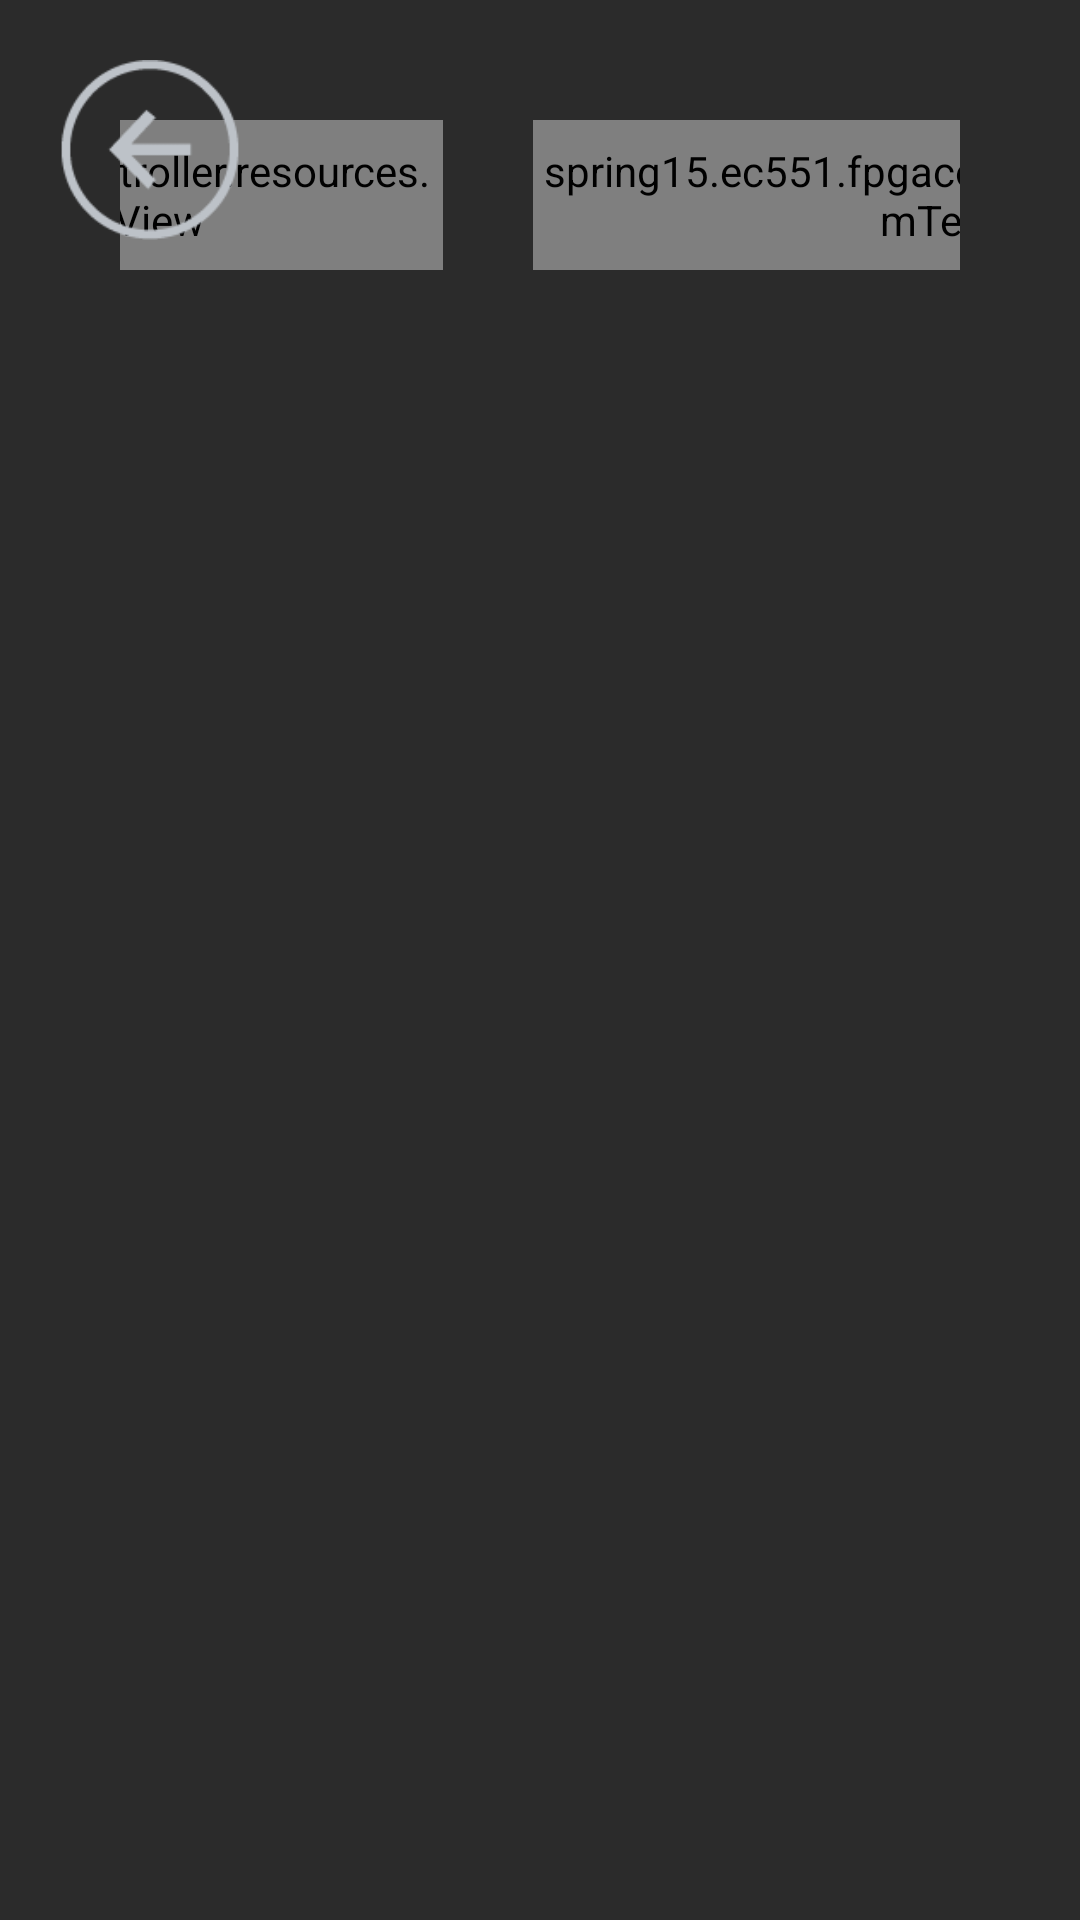

Reconstruct the res/layout file that produces this screen, plus the resources it refers to.
<!-- AndroidManifest.xml: application theme AppTheme -->
<!-- res/layout/activity_main.xml -->
<RelativeLayout
    xmlns:android="http://schemas.android.com/apk/res/android"
    xmlns:tools="http://schemas.android.com/tools"
    android:id="@+id/activity_layout"
    android:layout_width="match_parent"
    android:layout_height="match_parent"
    android:background="@color/background_black"
    tools:context=".MainActivity">

    <FrameLayout
        android:id="@+id/fragment_container"
        android:layout_width="match_parent"
        android:layout_height="match_parent"/>

    <Button
        android:id="@+id/back_button"
        android:background="@drawable/button_back_selector"
        android:layout_width="@dimen/back_button_size"
        android:layout_height="@dimen/back_button_size"
        android:layout_alignParentTop="true"
        android:layout_alignParentLeft="true"
        android:layout_alignParentStart="true"
        android:layout_margin="@dimen/margin1"/>

    <RelativeLayout
        android:id="@+id/top_hud_container"
        android:layout_width="match_parent"
        android:layout_height="wrap_content"
        android:padding="@dimen/top_hud_padding"
        android:layout_margin="@dimen/margin1"
        android:background="@color/background_black"
        android:gravity="center">

        <spring15.ec551.fpgacontroller.resources.CustomTextView
            android:id="@+id/controller_text"
            android:layout_height="@dimen/top_hud_item_height"
            android:layout_width="@dimen/top_hud_item_width"
            android:layout_marginRight="@dimen/top_hud_item_margin"
            android:layout_marginEnd="@dimen/top_hud_item_margin"
            android:textSize="@dimen/status_text_size"
            android:text="@string/controller"
            android:gravity="center" />

        <spring15.ec551.fpgacontroller.resources.CustomTextView
            android:id="@+id/vehicle_text"
            android:layout_height="@dimen/top_hud_item_height"
            android:layout_width="@dimen/top_hud_item_width"
            android:layout_marginLeft="@dimen/top_hud_item_margin"
            android:layout_marginStart="@dimen/top_hud_item_margin"
            android:textSize="@dimen/status_text_size"
            android:text="@string/vehicle"
            android:gravity="center"
            android:layout_toRightOf="@id/controller_text"
            android:layout_toEndOf="@id/controller_text"/>


    </RelativeLayout>

</RelativeLayout>
<!-- resources referenced by this layout -->
<resources>
  <color name="background_black">#2B2B2B</color>
  <dimen name="back_button_size">60dp</dimen>
  <dimen name="margin1">20dp</dimen>
  <dimen name="status_text_size">20sp</dimen>
  <dimen name="top_hud_item_height">50dp</dimen>
  <dimen name="top_hud_item_margin">15dp</dimen>
  <dimen name="top_hud_item_width">300dp</dimen>
  <dimen name="top_hud_padding">20dp</dimen>
  <!-- drawable button_back_selector (drawable) -->
  <?xml version="1.0" encoding="utf-8"?>
  <selector xmlns:android="http://schemas.android.com/apk/res/android">
      <item android:drawable="@drawable/button_back_initial" android:state_pressed="true" />
      <item android:drawable="@drawable/button_back_initial" android:state_selected="true" />
      <item android:drawable="@drawable/button_back_active" />
  
  </selector>
  <string name="controller">CONTROLLER</string>
  <string name="vehicle">VEHICLE</string>
  <style name="AppTheme" parent="Theme.AppCompat.Light.DarkActionBar">
          
      </style>
  <!-- drawable button_back_initial: png bitmap (drawable, 2086 bytes) -->
  <!-- drawable button_back_active: png bitmap (drawable, 2089 bytes) -->
</resources>
